Run: headless pygame with SDL's dummy video driver; simulated clock (each Clock.tick advances the game by its frame time, no real sleeping); random seed 0; keys injected as events and as key.get_pressed() state; no mouse input.
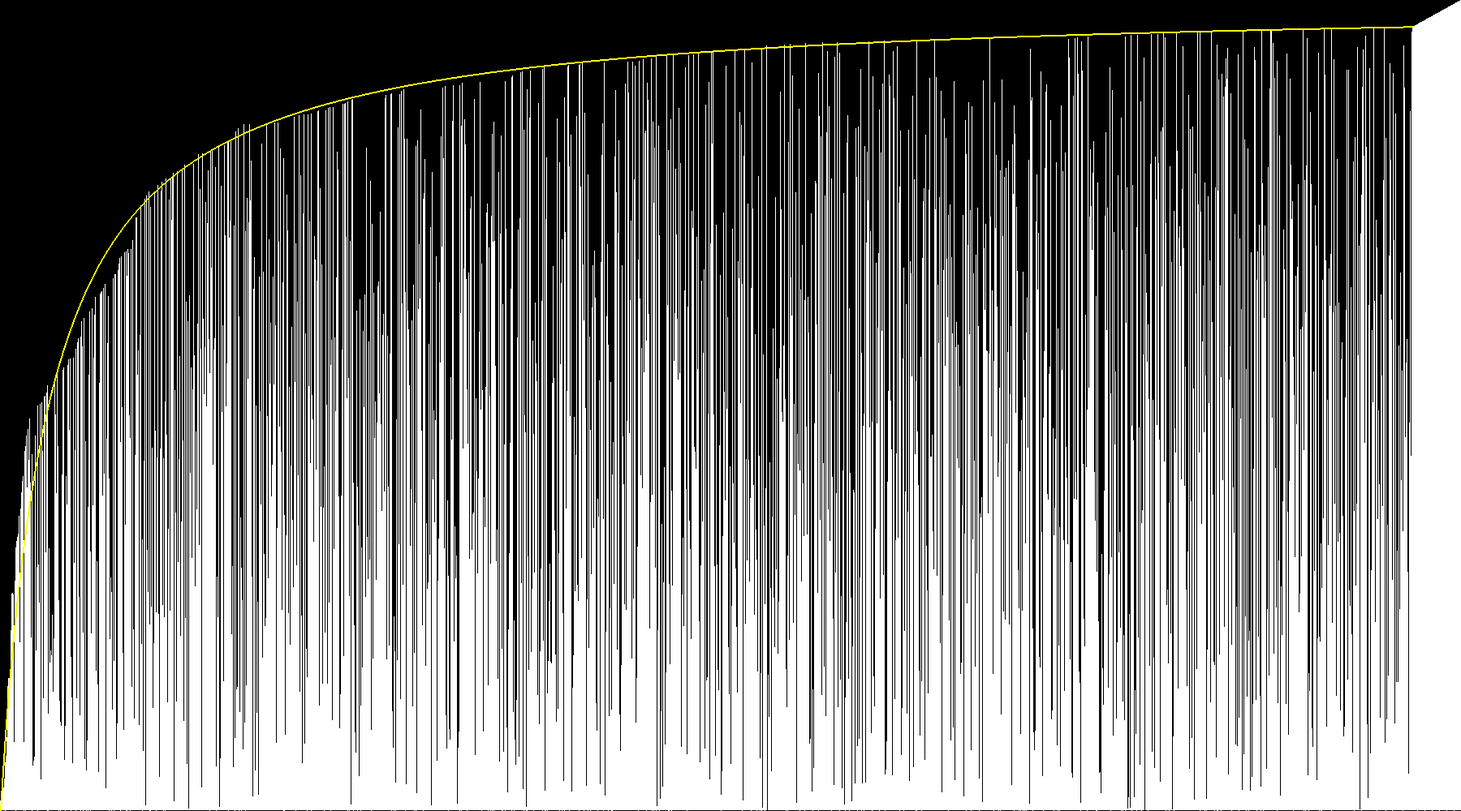
Frame 1 of 4 · flips 1–60 · no input
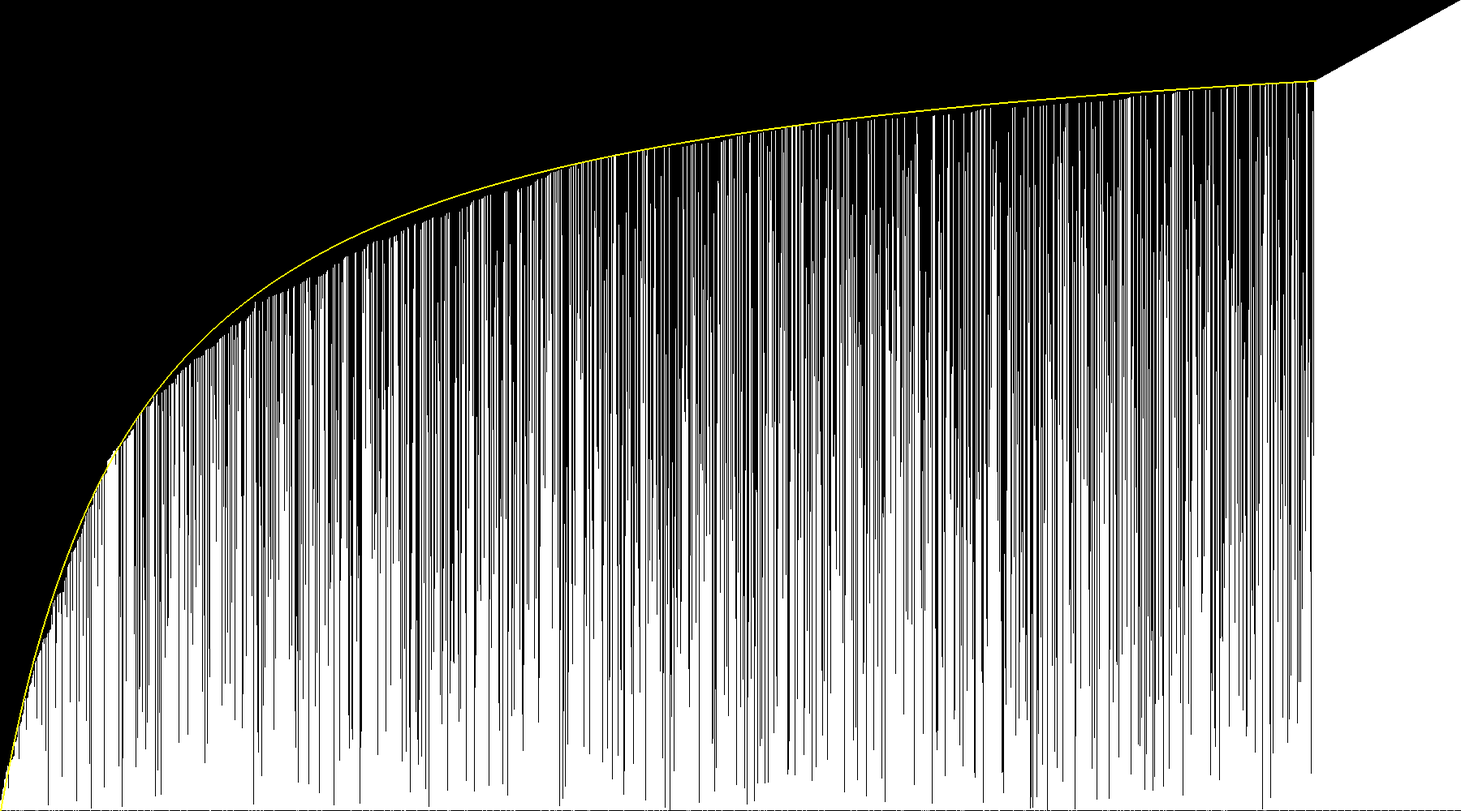
Frame 2 of 4 · flips 61–180 · tapped SPACE, RETURN · held RIGHT (→), D
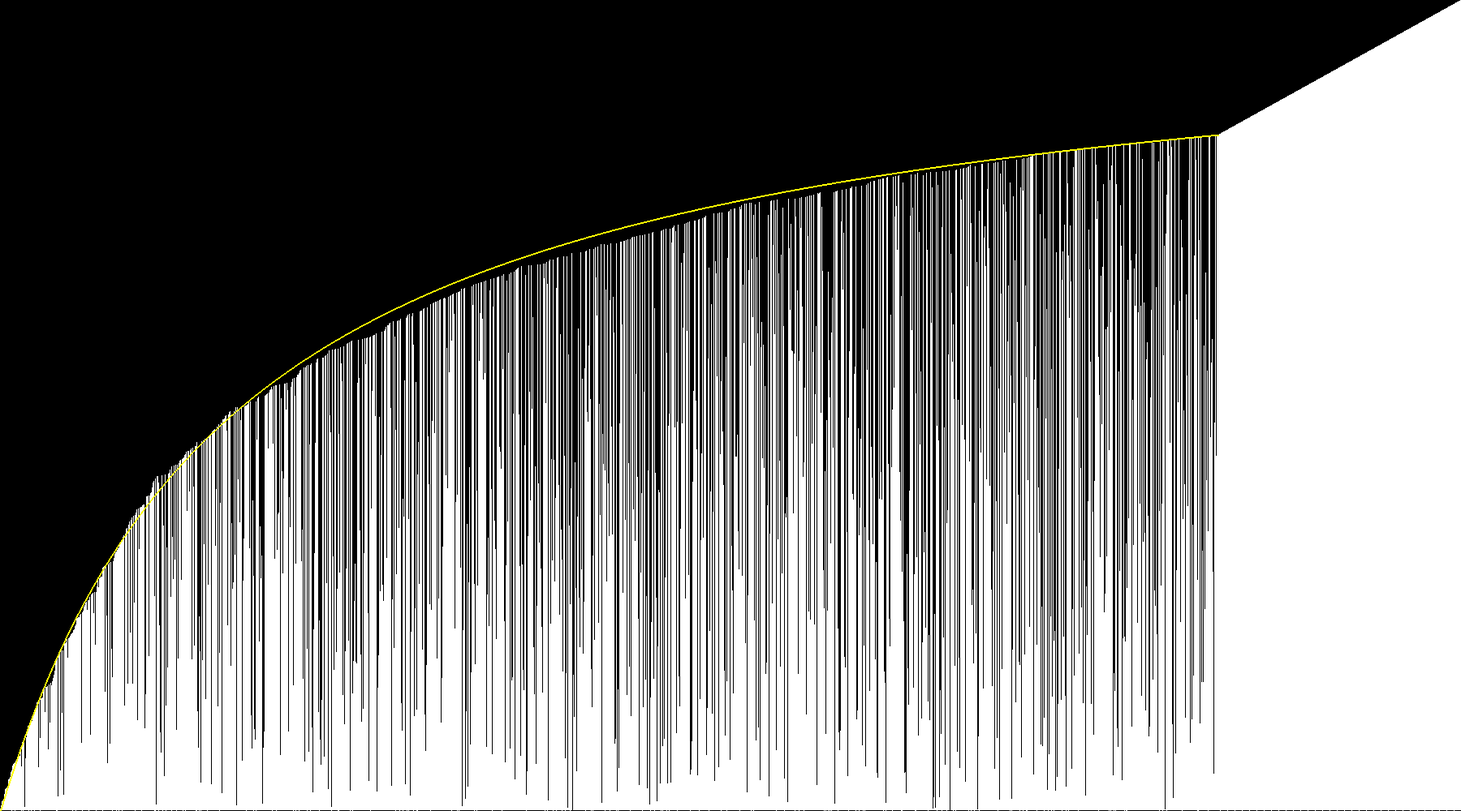
Frame 3 of 4 · flips 181–300 · held DOWN (↓), S
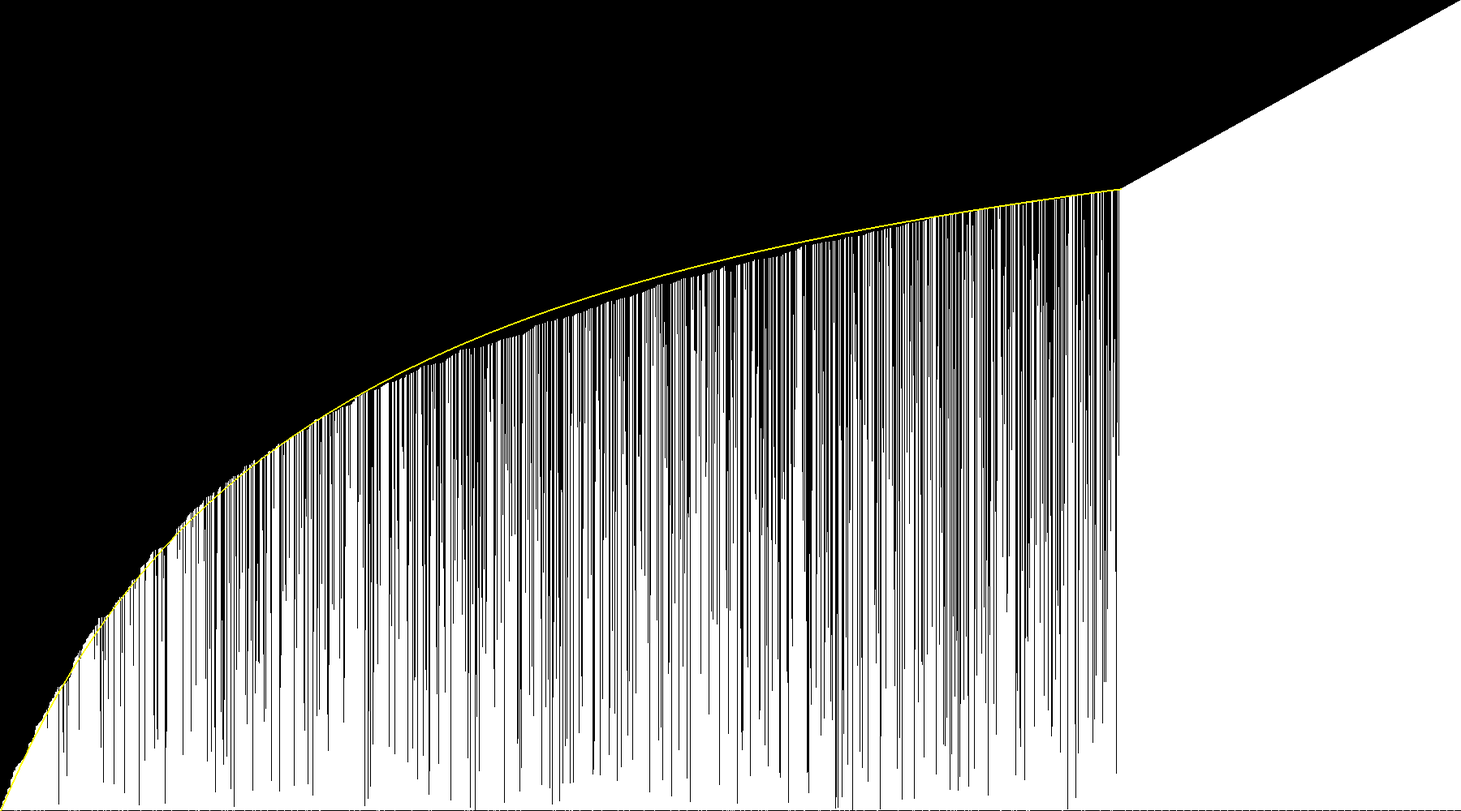
Frame 4 of 4 · flips 301–420 · held LEFT (←), A, UP (↑), W

The pygame program that drew these frames:

import pygame
import random

# Initialize Pygame
pygame.init()

# Set up display
width, height = 1800, 1000
arrayLength = 1800
barWidth = width / arrayLength
barHeightRate = height / arrayLength
screen = pygame.display.set_mode((width, height))
pygame.display.set_caption("Sorting Algorithm Visualization")

# Colors
BLACK = (0, 0, 0)
WHITE = (255, 255, 255)
YELLOW = (255, 255, 0)

# Generate random list of numbers
running = True
numbers = [barHeightRate * index for index in range(arrayLength)]
n = len(numbers)
random.shuffle(numbers)
# Main game loop
running = True
clock = pygame.time.Clock()


def render():
    # Clear the screen
    screen.fill(BLACK)

    # Draw the bars
    for i, num in enumerate(numbers):
        pygame.draw.rect(screen, WHITE, (i * barWidth, height - num, barWidth, num))


def renderLine(t):
    for x in range(n):
        if x < n - t:
            # drawPoint(x * width / n, height - (x / (x + t + 0.0001)) * height, YELLOW)
            pygame.draw.line(screen, YELLOW, func(x, t), func(x + 1, t), 2)


def func(x, t):
    return (x * width / n, height - (x / (x + t + 0.0001)) * height)


# Bubble sort algorithm
# for i in range(n - 1):
#     for j in range(n - i - 1):
#         if numbers[j] > numbers[j + 1]:
#             numbers[j], numbers[j + 1] = numbers[j + 1], numbers[j]
#     render()

i = 0
while running:
    for event in pygame.event.get():
        if event.type == pygame.QUIT:
            running = False
    if i < n:
        for j in range(n - i - 1):
            if numbers[j] > numbers[j + 1]:
                numbers[j], numbers[j + 1] = numbers[j + 1], numbers[j]
        render()
        renderLine(i)
        pygame.display.flip()
        # clock.tick(15)
        i += 1


# Quit Pygame
pygame.quit()
